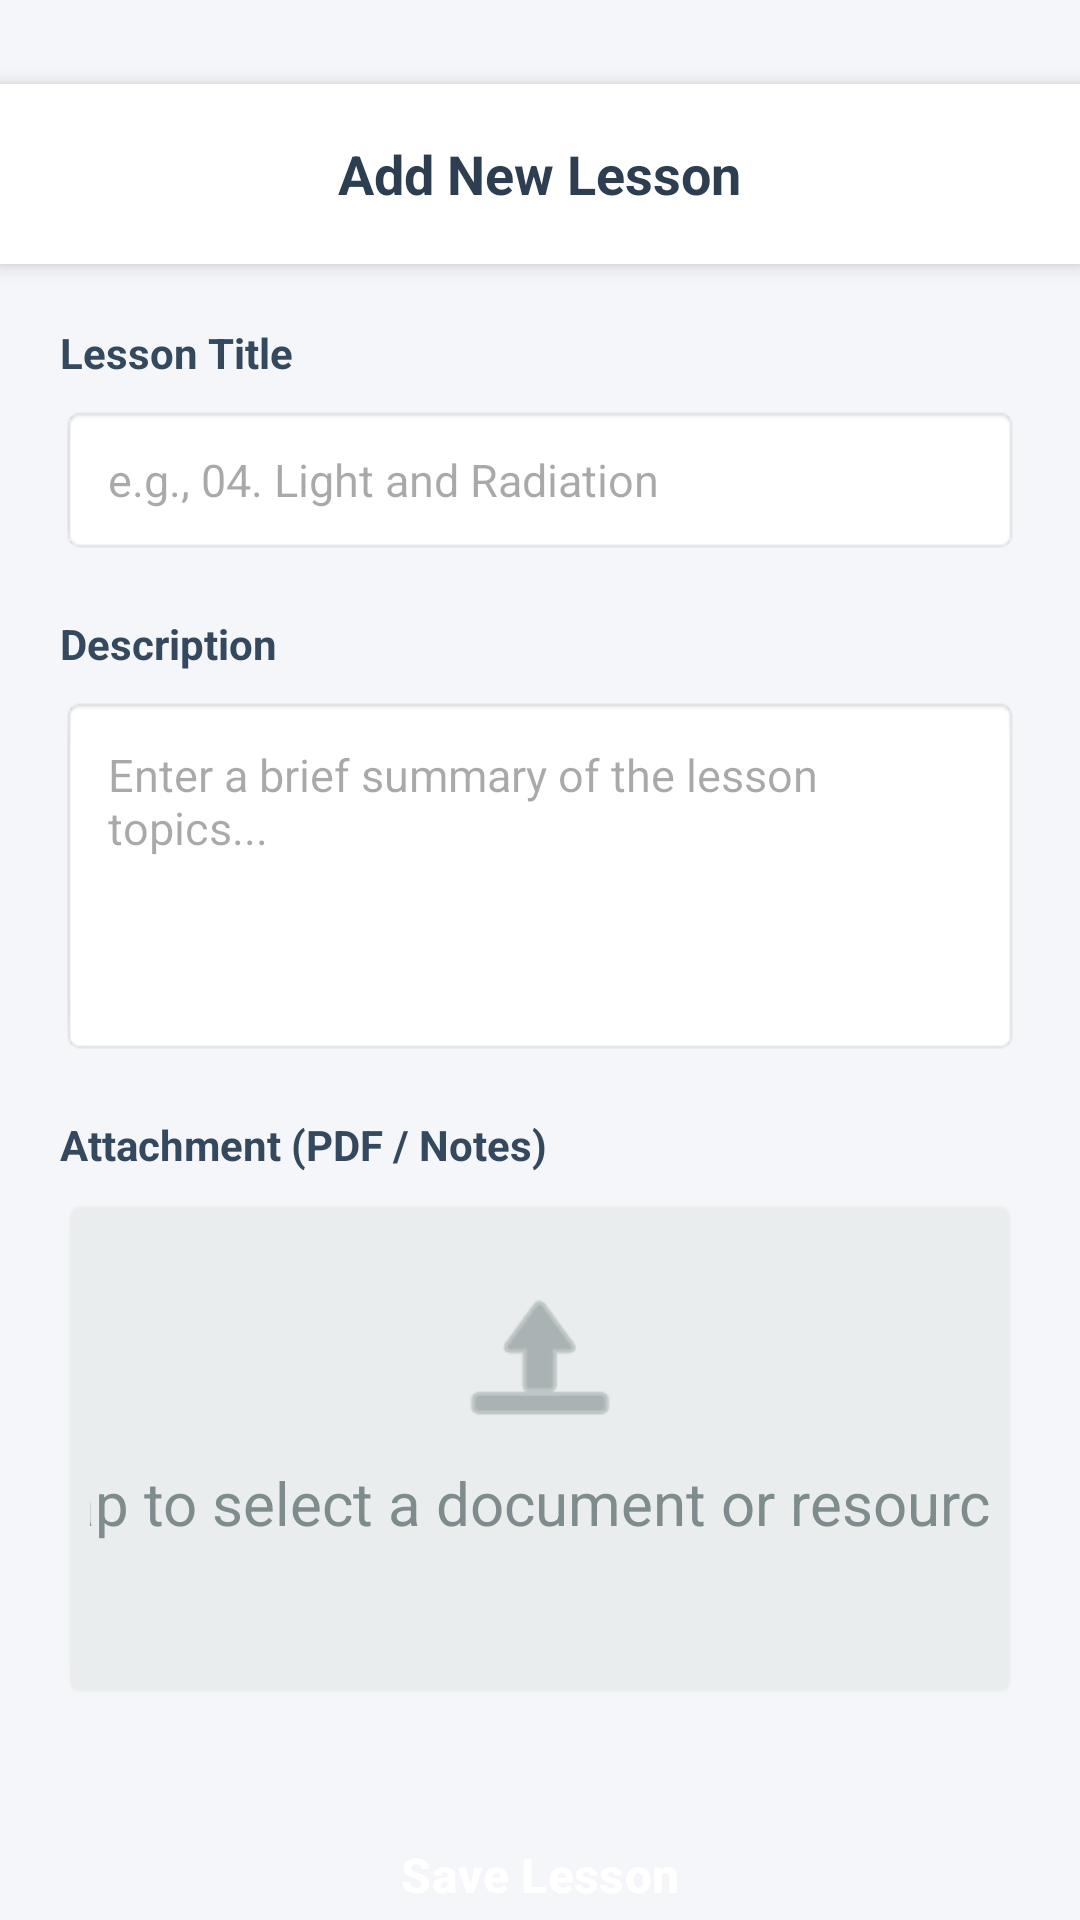

Android layout source for this screen:
<!-- AndroidManifest.xml: application theme Theme.MyApplication -->
<!-- res/layout/activity_lesson_create.xml -->
<?xml version="1.0" encoding="utf-8"?>
<androidx.constraintlayout.widget.ConstraintLayout
    xmlns:android="http://schemas.android.com/apk/res/android"
    xmlns:app="http://schemas.android.com/apk/res-auto"
    xmlns:tools="http://schemas.android.com/tools"
    android:layout_width="match_parent"
    android:layout_height="match_parent"
    android:background="#F4F6F9">

    <RelativeLayout
        android:id="@+id/headerCreate"
        android:layout_width="match_parent"
        android:layout_height="60dp"
        android:layout_marginTop="28dp"
        android:background="#FFFFFF"
        android:elevation="4dp"
        android:paddingHorizontal="16dp"
        app:layout_constraintTop_toTopOf="parent"
        tools:layout_editor_absoluteX="0dp">

        <ImageView
            android:id="@+id/ivBackCreate"
            android:layout_width="28dp"
            android:layout_height="28dp"
            android:layout_centerVertical="true"
            android:contentDescription="Back"
            android:src="@drawable/ic_back_arrow"
            tools:ignore="HardcodedText" />

        <TextView
            android:layout_width="wrap_content"
            android:layout_height="wrap_content"
            android:layout_centerInParent="true"
            android:text="Add New Lesson"
            android:textColor="#2C3E50"
            android:textSize="18sp"
            android:textStyle="bold"
            tools:ignore="HardcodedText" />
    </RelativeLayout>

    <ScrollView
        android:layout_width="match_parent"
        android:layout_height="0dp"
        android:scrollbars="none"
        app:layout_constraintBottom_toBottomOf="parent"
        app:layout_constraintTop_toBottomOf="@id/headerCreate">

        <LinearLayout
            android:layout_width="match_parent"
            android:layout_height="wrap_content"
            android:orientation="vertical"
            android:padding="20dp">

            <TextView
                android:layout_width="wrap_content"
                android:layout_height="wrap_content"
                android:text="Lesson Title"
                android:textColor="#34495E"
                android:textSize="14sp"
                android:textStyle="bold"
                android:layout_marginBottom="8dp"
                tools:ignore="HardcodedText" />

            <EditText
                android:id="@+id/etLessonTitle"
                android:layout_width="match_parent"
                android:layout_height="50dp"
                android:background="@android:drawable/editbox_background_normal"
                android:hint="e.g., 04. Light and Radiation"
                android:inputType="textCapWords"
                android:paddingHorizontal="16dp"
                android:textColor="#000000"
                android:textSize="15sp"
                tools:ignore="Autofill,HardcodedText,VisualLintTextFieldSize" />

            <TextView
                android:layout_width="wrap_content"
                android:layout_height="wrap_content"
                android:text="Description"
                android:textColor="#34495E"
                android:textSize="14sp"
                android:textStyle="bold"
                android:layout_marginTop="20dp"
                android:layout_marginBottom="8dp"
                tools:ignore="HardcodedText" />

            <EditText
                android:id="@+id/etLessonDesc"
                android:layout_width="match_parent"
                android:layout_height="120dp"
                android:background="@android:drawable/editbox_background_normal"
                android:hint="Enter a brief summary of the lesson topics..."
                android:inputType="textMultiLine"
                android:gravity="top|start"
                android:padding="16dp"
                android:textColor="#000000"
                android:textSize="15sp"
                tools:ignore="Autofill,HardcodedText,VisualLintTextFieldSize" />

            <TextView
                android:layout_width="wrap_content"
                android:layout_height="wrap_content"
                android:text="Attachment (PDF / Notes)"
                android:textColor="#34495E"
                android:textSize="14sp"
                android:textStyle="bold"
                android:layout_marginTop="20dp"
                android:layout_marginBottom="8dp"
                tools:ignore="HardcodedText" />

            <LinearLayout
                android:id="@+id/layoutUploadFile"
                android:layout_width="wrap_content"
                android:layout_height="168dp"
                android:background="@android:drawable/editbox_background_normal"
                android:backgroundTint="#EAEDED"
                android:clickable="true"
                android:focusable="true"
                android:gravity="center"
                android:orientation="vertical"
                android:padding="10dp">

                <ImageView
                    android:layout_width="60dp"
                    android:layout_height="60dp"
                    android:contentDescription="Upload File"
                    android:src="@android:drawable/ic_menu_upload"
                    app:tint="#7F8C8D"
                    tools:ignore="HardcodedText" />

                <TextView
                    android:id="@+id/tvSelectedFileName"
                    android:layout_width="341dp"
                    android:layout_height="55dp"
                    android:layout_marginTop="4dp"
                    android:text="Tap to select a document or resource"
                    android:textColor="#7F8C8D"
                    android:textSize="20sp"
                    tools:ignore="HardcodedText" />
            </LinearLayout>

            <Button
                android:id="@+id/btnSaveLesson"
                style="@style/Widget.Material3.Button"
                android:layout_width="match_parent"
                android:layout_height="52dp"
                android:layout_marginTop="32dp"
                android:backgroundTint="#F39C12"
                android:text="Save Lesson"
                android:textColor="#FFFFFF"
                android:textSize="16sp"
                android:textStyle="bold"
                app:cornerRadius="12dp"
                tools:ignore="HardcodedText,VisualLintButtonSize" />

        </LinearLayout>
    </ScrollView>

</androidx.constraintlayout.widget.ConstraintLayout>
<!-- resources referenced by this layout -->
<resources>
  <style name="Theme.MyApplication" parent="Base.Theme.MyApplication" />
  <style name="Base.Theme.MyApplication" parent="Theme.Material3.DayNight.NoActionBar">
      </style>
</resources>
